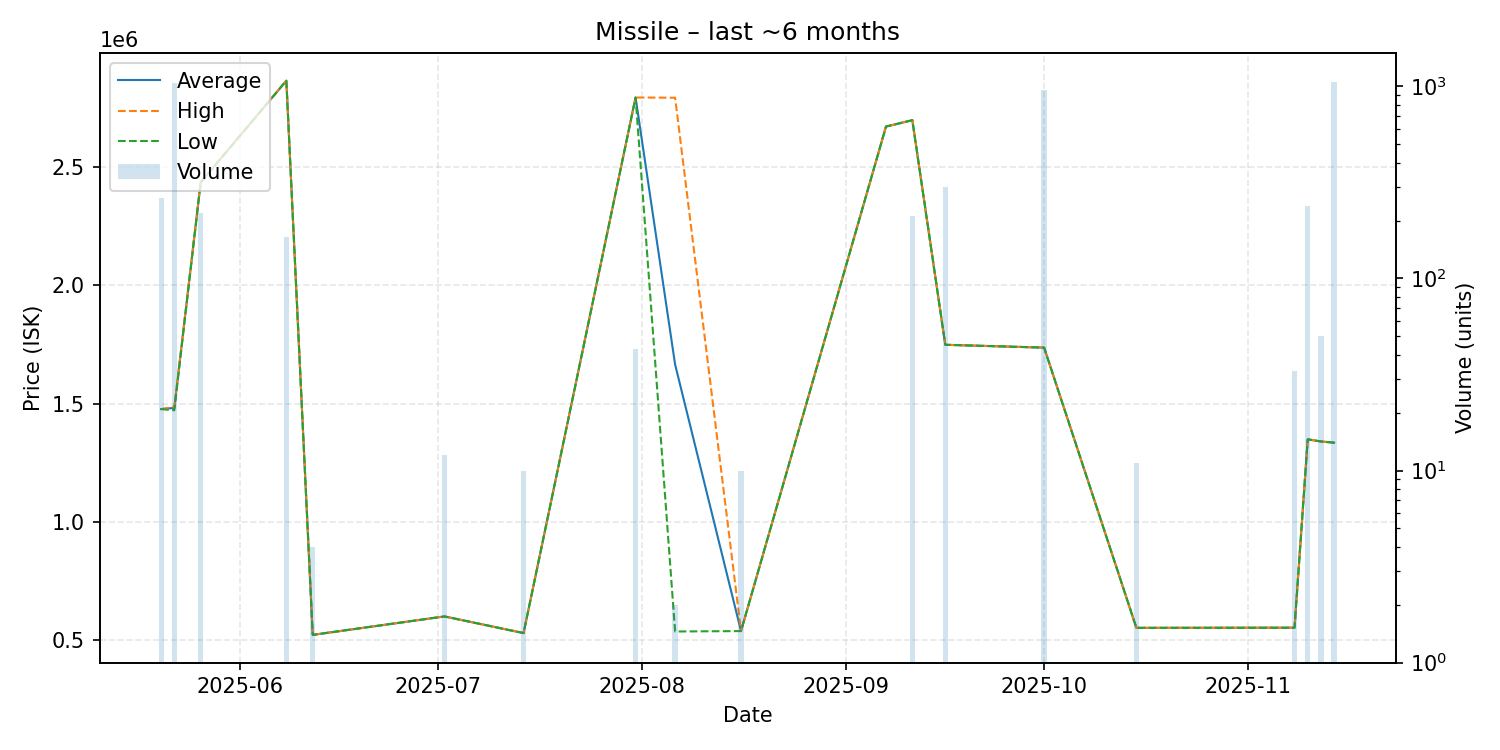

Data behind this chart, as committed beside it:
date, average, highest, lowest, order_count, volume
2025-05-20, 1477000, 1477000, 1477000, 2, 262
2025-05-22, 1482000, 1486000, 1472000, 7, 1038
2025-05-26, 2436000, 2436000, 2436000, 1, 220
2025-06-08, 2866000, 2866000, 2866000, 1, 165
2025-06-12, 522000, 522000, 522000, 1, 4
2025-07-02, 600000, 600000, 600000, 1, 12
2025-07-14, 529600, 529600, 529600, 1, 10
2025-07-31, 2795000, 2795000, 2795000, 1, 43
2025-08-06, 1665150, 2794000, 536300, 2, 2
2025-08-16, 538000, 538000, 538000, 1, 10
2025-09-07, 2672000, 2672000, 2672000, 1, 1
2025-09-11, 2699000, 2699000, 2699000, 2, 212
2025-09-16, 1749000, 1749000, 1749000, 2, 300
2025-10-01, 1737000, 1737000, 1737000, 3, 962
2025-10-15, 551700, 551700, 551700, 1, 11
2025-11-08, 552300, 552300, 552300, 1, 33
2025-11-10, 1349000, 1349000, 1349000, 2, 239
2025-11-12, 1340000, 1340000, 1340000, 1, 50
2025-11-14, 1335000, 1335000, 1335000, 2, 1054
